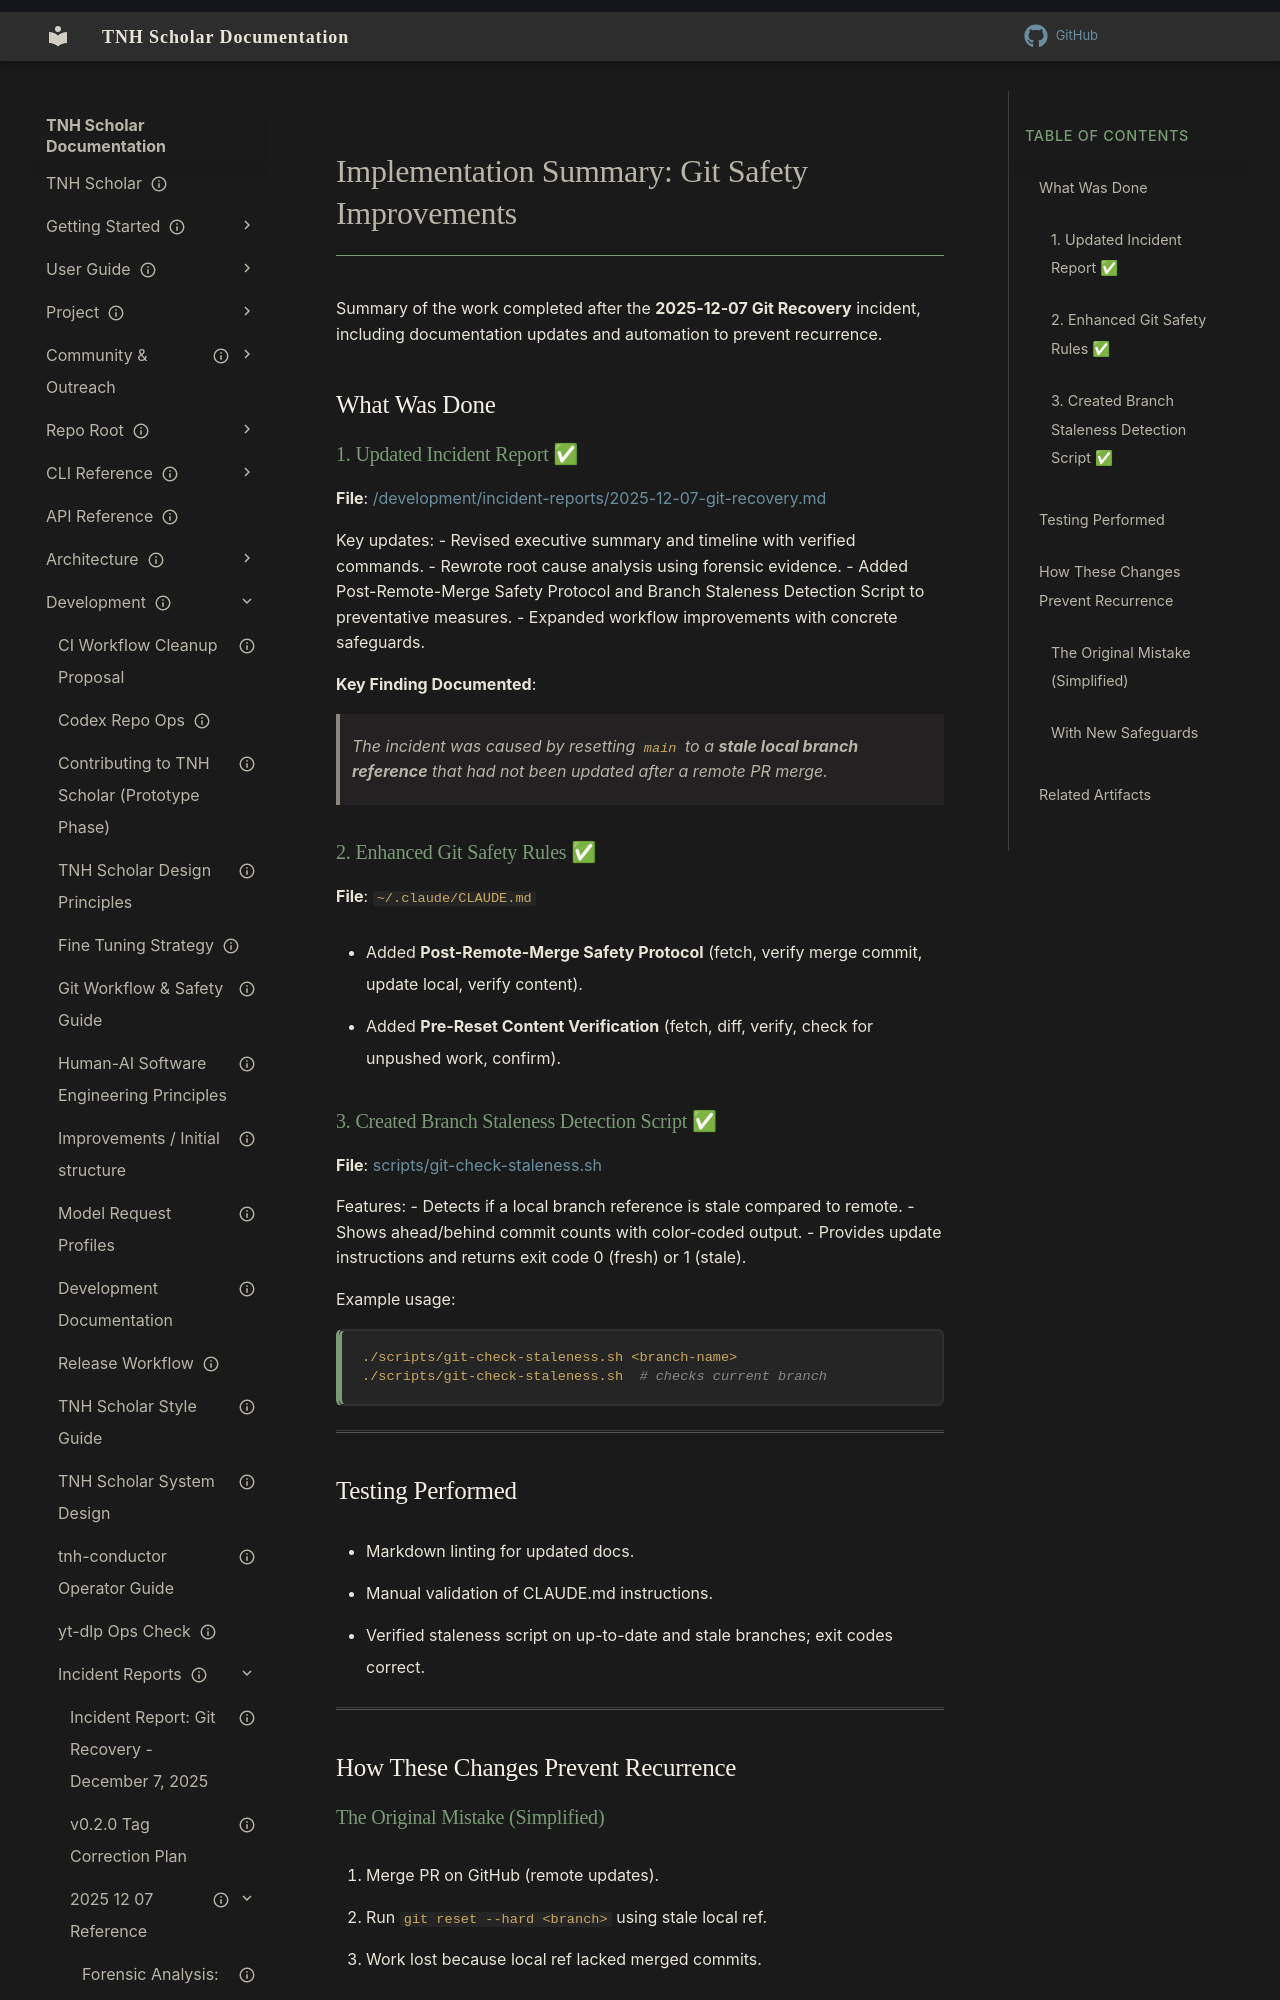

repository: aaronksolomon/tnh-scholar · page: development/incident-reports/2025-12-07-reference/implementation-summary/index.html · generator: mkdocs

---
title: "Implementation Summary: Git Safety Improvements"
description: "Summary of remediation work completed after the 2025-12-07 git recovery incident."
owner: "Engineering"
author: "Claude Sonnet 4.5"
status: current
created: "2025-12-08"
updated: "2025-12-10"
---
# Implementation Summary: Git Safety Improvements

Summary of the work completed after the **2025-12-07 Git Recovery** incident, including documentation updates and automation to prevent recurrence.

## What Was Done

### 1. Updated Incident Report ✅

**File**: [/development/incident-reports/2025-12-07-git-recovery.md](/development/incident-reports/2025-12-07-git-recovery.md)

Key updates:
- Revised executive summary and timeline with verified commands.
- Rewrote root cause analysis using forensic evidence.
- Added Post-Remote-Merge Safety Protocol and Branch Staleness Detection Script to preventative measures.
- Expanded workflow improvements with concrete safeguards.

**Key Finding Documented**:
> The incident was caused by resetting `main` to a **stale local branch reference** that had not been updated after a remote PR merge.

### 2. Enhanced Git Safety Rules ✅

**File**: `~/.claude/CLAUDE.md`

- Added **Post-Remote-Merge Safety Protocol** (fetch, verify merge commit, update local, verify content).
- Added **Pre-Reset Content Verification** (fetch, diff, verify, check for unpushed work, confirm).

### 3. Created Branch Staleness Detection Script ✅

**File**: [scripts/git-check-staleness.sh](https://github.com/aaronksolomon/tnh-scholar/blob/main/scripts/git-check-staleness.sh)

Features:
- Detects if a local branch reference is stale compared to remote.
- Shows ahead/behind commit counts with color-coded output.
- Provides update instructions and returns exit code 0 (fresh) or 1 (stale).

Example usage:

```bash
./scripts/git-check-staleness.sh <branch-name>
./scripts/git-check-staleness.sh  # checks current branch
```

---

## Testing Performed

- Markdown linting for updated docs.
- Manual validation of CLAUDE.md instructions.
- Verified staleness script on up-to-date and stale branches; exit codes correct.

---

## How These Changes Prevent Recurrence

### The Original Mistake (Simplified)

1. Merge PR on GitHub (remote updates).
2. Run `git reset --hard <branch>` using stale local ref.
3. Work lost because local ref lacked merged commits.
